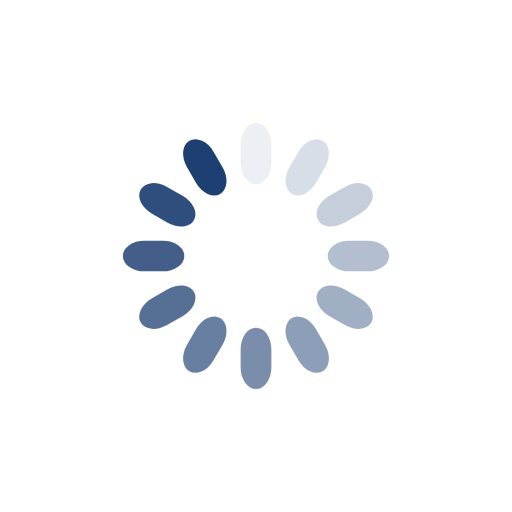
t = 0.00 s
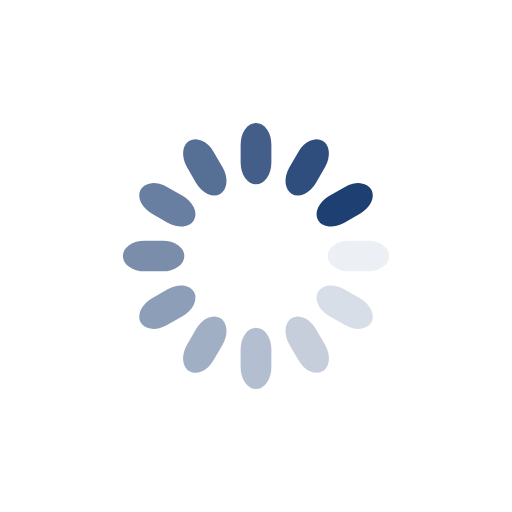
t = 0.25 s
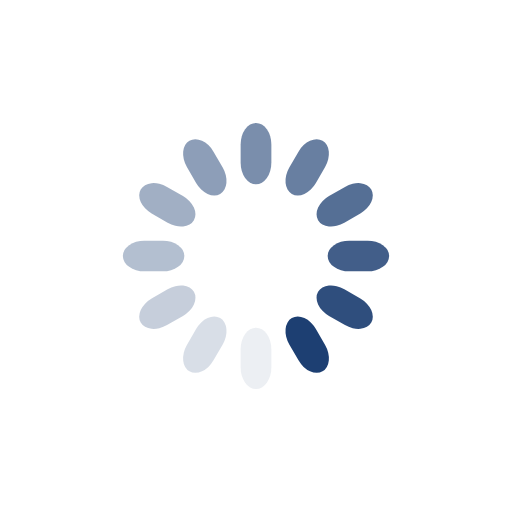
t = 0.50 s
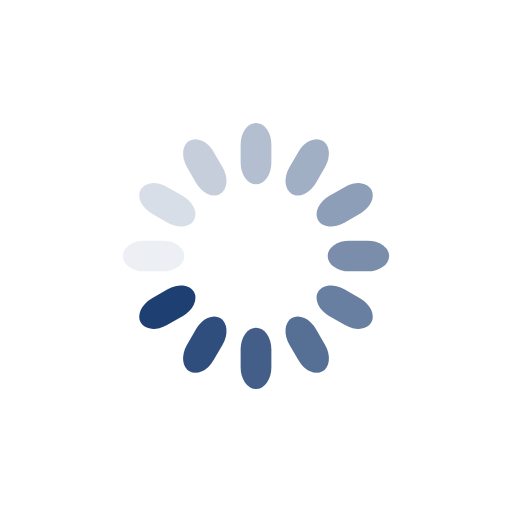
t = 0.75 s

The animated SVG that drew these frames (rendered in a browser with its animation timeline set to each time). Animation: 12 SMIL elements (animate=12); one cycle of 1.00 s, repeats indefinitely.

<?xml version="1.0" encoding="utf-8"?>
<svg xmlns="http://www.w3.org/2000/svg" xmlns:xlink="http://www.w3.org/1999/xlink" style="margin: auto; background: none; display: block; shape-rendering: auto;" width="200px" height="200px" viewBox="0 0 100 100" preserveAspectRatio="xMidYMid">
<g transform="rotate(0 50 50)">
  <rect x="47" y="24" rx="3" ry="4.2" width="6" height="12" fill="#1d3f72">
    <animate attributeName="opacity" values="1;0" keyTimes="0;1" dur="1s" begin="-0.9166666666666666s" repeatCount="indefinite"></animate>
  </rect>
</g><g transform="rotate(30 50 50)">
  <rect x="47" y="24" rx="3" ry="4.2" width="6" height="12" fill="#1d3f72">
    <animate attributeName="opacity" values="1;0" keyTimes="0;1" dur="1s" begin="-0.8333333333333334s" repeatCount="indefinite"></animate>
  </rect>
</g><g transform="rotate(60 50 50)">
  <rect x="47" y="24" rx="3" ry="4.2" width="6" height="12" fill="#1d3f72">
    <animate attributeName="opacity" values="1;0" keyTimes="0;1" dur="1s" begin="-0.75s" repeatCount="indefinite"></animate>
  </rect>
</g><g transform="rotate(90 50 50)">
  <rect x="47" y="24" rx="3" ry="4.2" width="6" height="12" fill="#1d3f72">
    <animate attributeName="opacity" values="1;0" keyTimes="0;1" dur="1s" begin="-0.6666666666666666s" repeatCount="indefinite"></animate>
  </rect>
</g><g transform="rotate(120 50 50)">
  <rect x="47" y="24" rx="3" ry="4.2" width="6" height="12" fill="#1d3f72">
    <animate attributeName="opacity" values="1;0" keyTimes="0;1" dur="1s" begin="-0.5833333333333334s" repeatCount="indefinite"></animate>
  </rect>
</g><g transform="rotate(150 50 50)">
  <rect x="47" y="24" rx="3" ry="4.2" width="6" height="12" fill="#1d3f72">
    <animate attributeName="opacity" values="1;0" keyTimes="0;1" dur="1s" begin="-0.5s" repeatCount="indefinite"></animate>
  </rect>
</g><g transform="rotate(180 50 50)">
  <rect x="47" y="24" rx="3" ry="4.2" width="6" height="12" fill="#1d3f72">
    <animate attributeName="opacity" values="1;0" keyTimes="0;1" dur="1s" begin="-0.4166666666666667s" repeatCount="indefinite"></animate>
  </rect>
</g><g transform="rotate(210 50 50)">
  <rect x="47" y="24" rx="3" ry="4.2" width="6" height="12" fill="#1d3f72">
    <animate attributeName="opacity" values="1;0" keyTimes="0;1" dur="1s" begin="-0.3333333333333333s" repeatCount="indefinite"></animate>
  </rect>
</g><g transform="rotate(240 50 50)">
  <rect x="47" y="24" rx="3" ry="4.2" width="6" height="12" fill="#1d3f72">
    <animate attributeName="opacity" values="1;0" keyTimes="0;1" dur="1s" begin="-0.25s" repeatCount="indefinite"></animate>
  </rect>
</g><g transform="rotate(270 50 50)">
  <rect x="47" y="24" rx="3" ry="4.2" width="6" height="12" fill="#1d3f72">
    <animate attributeName="opacity" values="1;0" keyTimes="0;1" dur="1s" begin="-0.16666666666666666s" repeatCount="indefinite"></animate>
  </rect>
</g><g transform="rotate(300 50 50)">
  <rect x="47" y="24" rx="3" ry="4.2" width="6" height="12" fill="#1d3f72">
    <animate attributeName="opacity" values="1;0" keyTimes="0;1" dur="1s" begin="-0.08333333333333333s" repeatCount="indefinite"></animate>
  </rect>
</g><g transform="rotate(330 50 50)">
  <rect x="47" y="24" rx="3" ry="4.2" width="6" height="12" fill="#1d3f72">
    <animate attributeName="opacity" values="1;0" keyTimes="0;1" dur="1s" begin="0s" repeatCount="indefinite"></animate>
  </rect>
</g>
<!-- [ldio] generated by https://loading.io/ --></svg>
